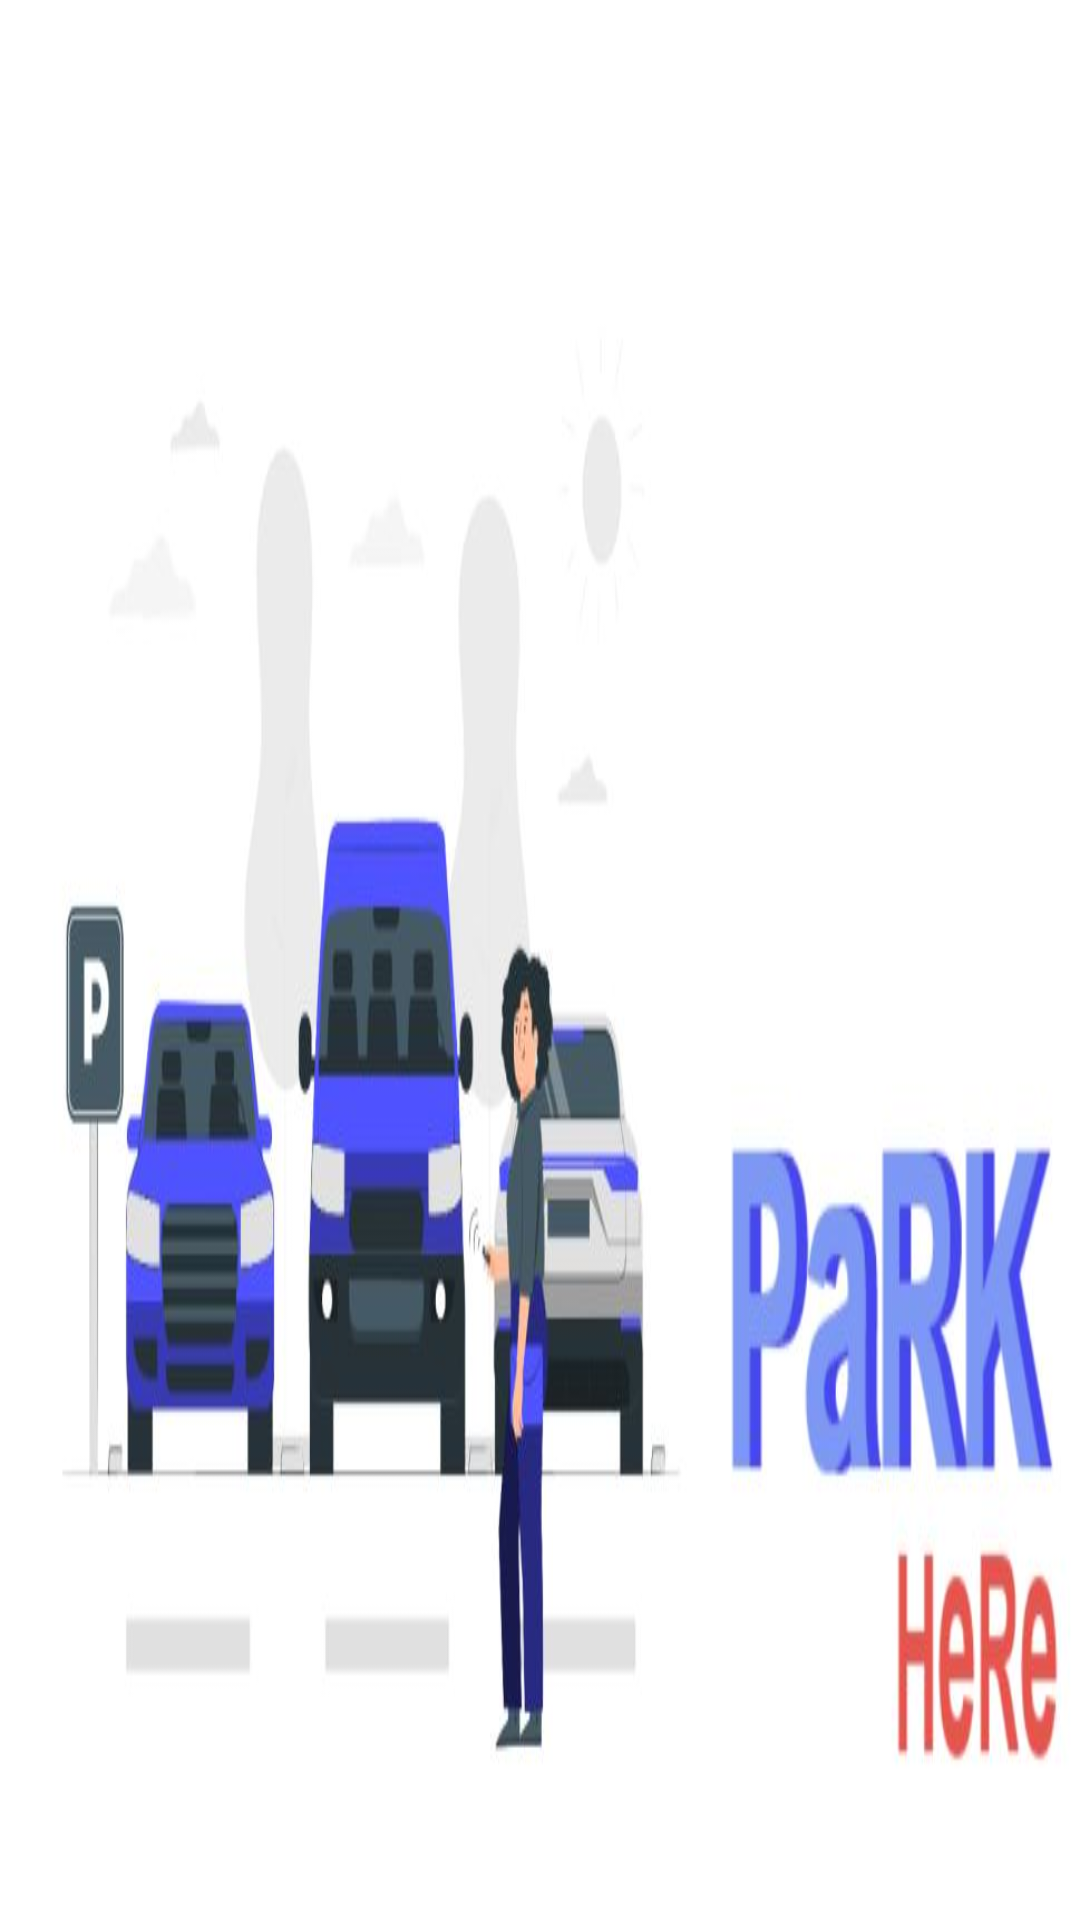

Android layout source for this screen:
<!-- AndroidManifest.xml: application theme Theme.ParkHere -->
<!-- res/layout/header.xml -->
<?xml version="1.0" encoding="utf-8"?>
<LinearLayout xmlns:android="http://schemas.android.com/apk/res/android"
    xmlns:app="http://schemas.android.com/apk/res-auto"
    xmlns:tools="http://schemas.android.com/tools"
    android:layout_width="match_parent"
    android:layout_height="180dp"
    android:orientation="vertical"
    android:gravity="bottom|center"
    android:padding="30dp"
    android:background="@drawable/parking">


</LinearLayout>
<!-- resources referenced by this layout -->
<resources>
  <!-- drawable parking: jpg bitmap (drawable-v24, 37142 bytes) -->
  <style name="Theme.ParkHere" parent="Theme.MaterialComponents.DayNight.NoActionBar">
          
          <item name="colorPrimary">@color/blue</item>
          <item name="colorPrimaryVariant">@color/black</item>
          <item name="colorOnPrimary">@color/white</item>
          
          <item name="colorSecondary">@color/teal_200</item>
          <item name="colorSecondaryVariant">@color/teal_700</item>
          <item name="colorOnSecondary">@color/black</item>
          
          <item name="android:statusBarColor" tools:targetApi="l">?attr/colorPrimaryVariant</item>
          
      </style>
  <color name="blue">#4647ed</color>
  <color name="black">#FF000000</color>
  <color name="white">#FFFFFFFF</color>
  <color name="teal_200">#FF03DAC5</color>
  <color name="teal_700">#FF018786</color>
</resources>
